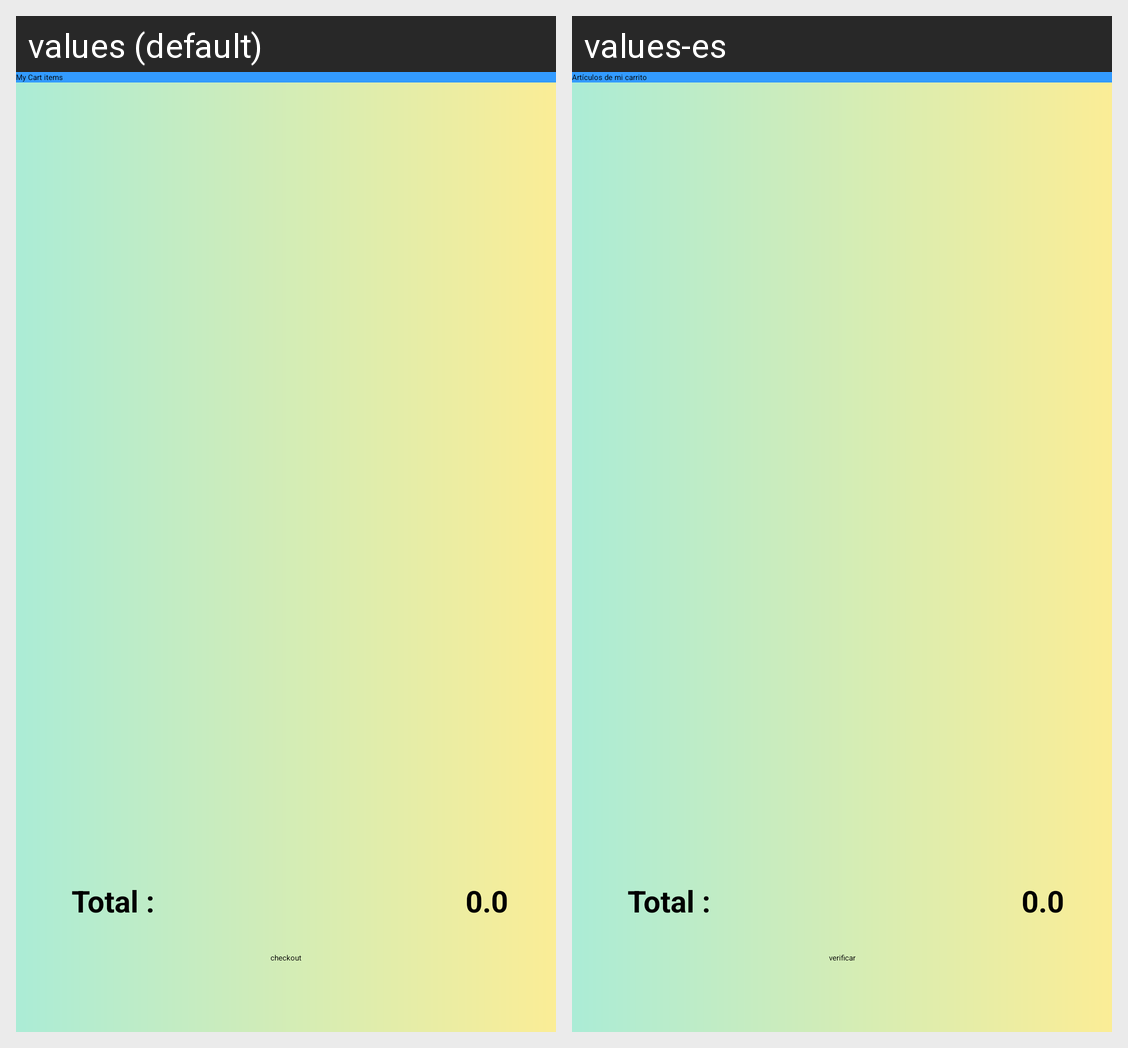

The Android screen above is rendered under two locales of the same app. Produce the string resources it draws, with the default and per-locale values.
Android screen res/layout/activity_cart.xml rendered under 2 locales, left to right: values (default), values-es. Device: Nexus 5 (rendered at 1080×1920; each locale shown at half size, 540×960, under a caption strip naming it); theme Theme.Pharma.
Strings drawn on this screen, with the default value and each locale's value (text and hints the layout hard-codes, and strings that could not be matched under every locale, appear in the picture but are not listed):

my_cart_items
  values: My Cart items
  values-es: Artículos de mi carrito

checkout_label
  values: checkout
  values-es: verificar
